Run: headless pygame with SDL's dummy video driver; simulated clock (each Clock.tick advances the game by its frame time, no real sleeping); random seed 0; keys injected as events and as key.get_pressed() state; no mouse input.
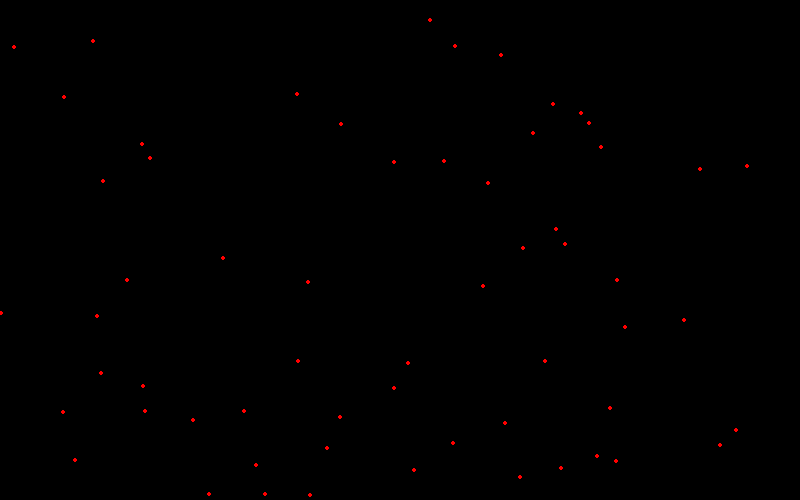
Frame 1 of 4 · flips 1–60 · no input
Frame 2 of 4 · flips 61–180 · tapped SPACE, RETURN · held RIGHT (→), D · screen unchanged from frame 1, image omitted
Frame 3 of 4 · flips 181–300 · held DOWN (↓), S · screen unchanged from frame 2, image omitted
Frame 4 of 4 · flips 301–420 · held LEFT (←), A, UP (↑), W · screen unchanged from frame 3, image omitted

The pygame program that drew these frames:

#Import Pygame
import pygame
import sys
import random
pygame.init()

#Def pantalla
size = (800, 500)
screen = pygame.display.set_mode(size)

#Def FPS(Frames per second)
clock = pygame.time.Clock()

#Def RGB 
Black = (0, 0, 0)
White = (255, 255, 255)
Red = (255, 0, 0)
Green = (0, 255, 0)
Blue = (0, 0, 255)

#List
coordinate_list = []
for value in range(60):
  x = random.randint(0, 800)
  y = random.randint(0, 500)
  coordinate_list.append([x, y])

#Loop
while True:
  for event in pygame.event.get():
    if event.type == pygame.QUIT:
      sys.exit()
  
  #Background color
  screen.fill(Black)

  #Drawing part -------------------------------------------------------------------------------
  for coordinate in coordinate_list:
    x = coordinate[0]
    y = coordinate[1]
    pygame.draw.circle(screen, Red, (x, y), 2)
    #pygame.draw.circle(surface, color, (x, y), radius)

  #End drawing part ---------------------------------------------------------------------------

  #Refresh screen and add FPS
  pygame.display.flip()
  clock.tick(60) #<---60 is the FPS
